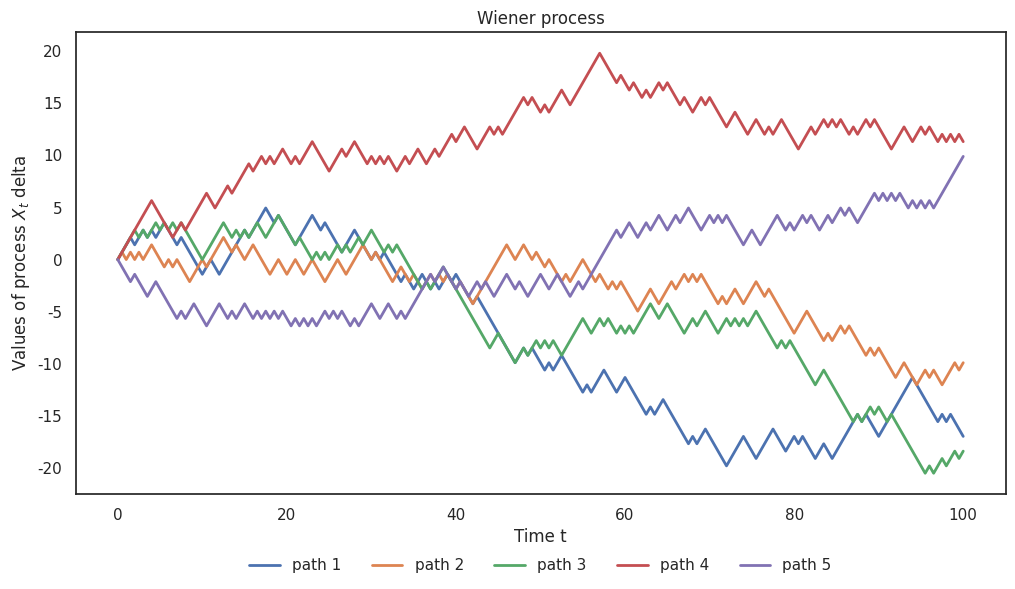

Write the Python code that produced this figure. (Note: this script raises an exception after producing the figure.)
import numpy as np
import matplotlib.pyplot as plt
import seaborn as sns
sns.set_theme('notebook','white')

def SFEWienerProcess(dt, c, k):
    k = int(np.floor(k))
    if dt <= 0 or k <= 0:
        raise ValueError("Delta t and number of trajectories must be larger than 0!")
    
    l = 100
    n = int(np.floor(l / dt))
    t = np.arange(0, (n + 1) * dt, dt)  # n+1 points to match R output

    np.random.seed(0)
    z = np.random.rand(n, k)          # uniform (0,1)
    z = 2 * (z > 0.5) - 1             # convert to ±1
    z = z * c * np.sqrt(dt)           # scale steps

    zz = np.cumsum(z, axis=0)         # cumulative sum for each path
    x = np.vstack([np.zeros((1, k)), zz])  # add initial zeros like in R

    # Plot
    plt.figure(figsize=(12, 6))
    for i in range(k):
        plt.plot(t, x[:, i], linewidth=2)
    plt.title("Wiener process")
    plt.xlabel("Time t")
    plt.ylabel("Values of process $X_t$ delta")
    leg = plt.legend([f"path {i+1}" for i in range(5)], loc='lower center', bbox_to_anchor=(0.5, -0.2), ncol = 5, frameon = False)
    for item in leg.legendHandles:
        item.set_visible(False)
    c = [f'C{i}' for i in range(5)]
    for i,text in enumerate(leg.get_texts()) :
        text.set_color(c[i])
        text.set_size(15)

# Example usage
SFEWienerProcess(dt=0.5, c=1, k=5)

plt.savefig('./SFEWienerProcess_python', transparent = True, dpi = 200, bbox_inches = 'tight')